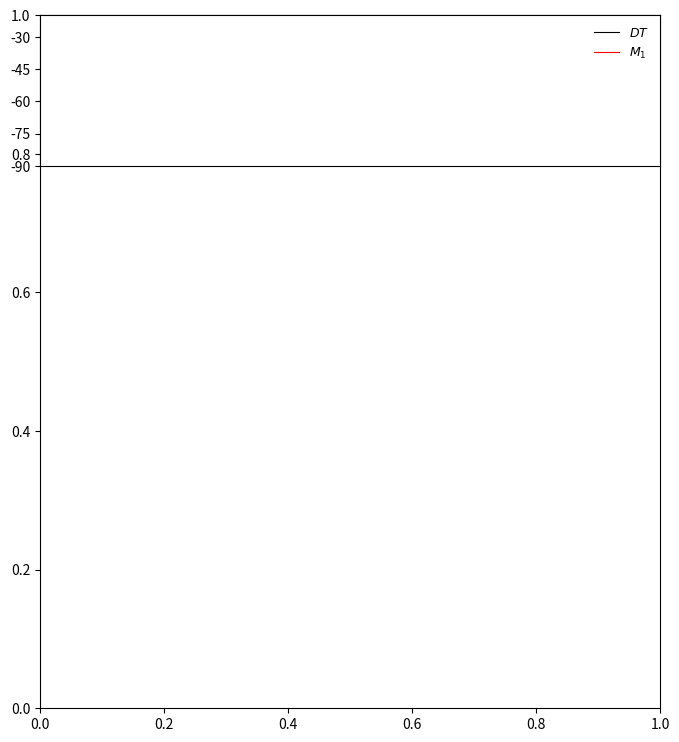

The matplotlib source for this figure:
import matplotlib.pyplot as plt
import numpy as np
from matplotlib.ticker import MultipleLocator, FormatStrFormatter

y0 = []
y1 = []
y2 = []
y3 = []
y4 = []



font1 = {'family': 'Times New Roman',
         'weight': 'normal',
         'size': 9,
         }

font2 = {'family': 'Times New Roman',
         'weight': 'normal',
         'size': 14,
         }

figsize = 8, 9
plt.subplots(figsize=figsize)  # 设定整张图片大小

ax1 = plt.subplot(4, 1, 1)
ax1.yaxis.set_major_locator(MultipleLocator(15))  # 设定y轴刻度间距
# 第一条线
x = range(0, len(y0))
plt.plot(x, y0, color='black', label='$DT$', linewidth=0.8)  # 绘制，指定颜色、标签、线宽，标签采用latex格式
plt.ylim(-90, -20)  # 设定y轴范围
hl = plt.legend(loc='upper right', prop=font1, frameon=False)  # 绘制图例，指定图例位置
# set(hl,'Box','off');
# 第二条曲线
x = range(0, len(y1))
plt.plot(x, y1, color='red', label='$M_1$', linewidth=0.8)
plt.legend(loc='upper right', prop=font1, frameon=False)  # 绘制图例，指定图例位置
plt.xticks([])  # 去掉x坐标轴刻度
plt.xlim(0, 580)  # 设定x轴范围